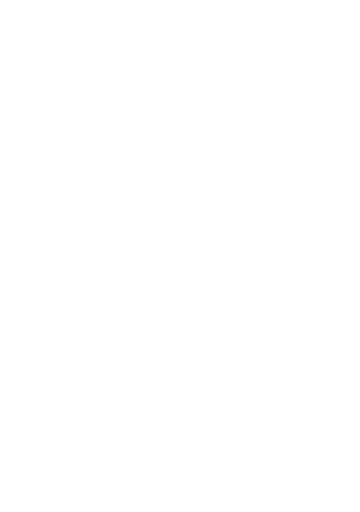
t = 0.00 s
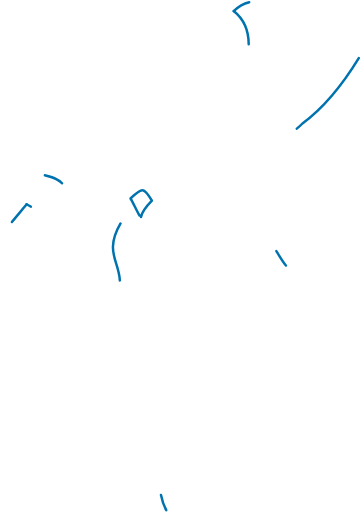
t = 2.50 s
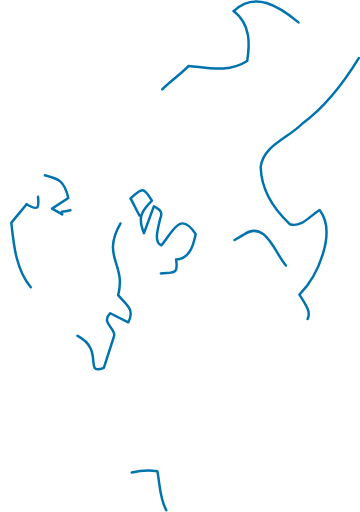
t = 5.00 s
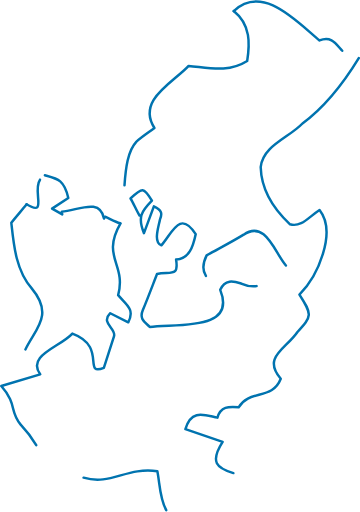
t = 7.50 s

The animated SVG that drew these frames (rendered in a browser with its animation timeline set to each time). Animation: 12 CSS @keyframes rules; frames cover the first 7.50 s, repeats indefinitely.

<svg id="Capa_1" data-name="Capa 1" xmlns="http://www.w3.org/2000/svg" viewBox="0 0 290.6 412.98" style=""><defs><style>.cls-1{fill:none;stroke:#0073af;stroke-linecap:round;stroke-linejoin:round;stroke-width:2px;}</style></defs><path class="cls-1 QtndZiwB_0" d="M417.81,243.86c-12.26,20.1-26.37,38.67-45.45,52.79-10.85,11.44-31.91,17.83-33.72,35.15.52,19,10.24,33.76,23.68,46.2,9.07,2.62,15.07-5.87,23.84-11.55,14.08,17.95-1.32,53.48-16.25,68.29,10.47,16.19,10.21,17.33-1.57,30.19-9.59,14.06-28.52,20.13-13.5,37.77-6.83,17.56-25.42,8.35-34,23.05-8.21-.63-14.49-.81-17.11,8.34-10.24-2-21.14-7.2-25.85,9.3l30.05,10.24c-11.2,17.47-3.95,21.71,11.47,26-6.25,19.81-15.5,9.44-27.38,19.4-11.07,10-12.22,14.16-26.65,4.68l-3,5" transform="translate(-128.21 -197.11)"></path><path class="cls-1 QtndZiwB_1" d="M316.87,205.88c23.27-21.95,50.33,8,69.29,23.75,15.57-6.61,15.87,16.14,31.65,14.23" transform="translate(-128.21 -197.11)"></path><path class="cls-1 QtndZiwB_2" d="M316.87,205.88c13.94,11.11,13,26.77,10.87,40.3-15.32,9.65-30.81,5.48-47.25,4-12.35,13.41-42.12,27.58-27.61,50.1-4.76,3.55-9.95,6.89-14.51,10.94-12.66,13.53-8,47.25-12.87,66.12" transform="translate(-128.21 -197.11)"></path><path class="cls-1 QtndZiwB_3" d="M149.65,361.87c-3,3.88-9.07,10.7-12.29,14.92,1.9,17.75,3.7,38.44,16.45,52.93,20.89,24.92-2.45,35.58-8,57.24l9.94,1.65" transform="translate(-128.21 -197.11)"></path><path class="cls-1 QtndZiwB_4" d="M225.5,377.36c-15.86,27.46,4.86,32.44-1.91,57.84,6,7.32,13.88,11.12,8.15,21.93L217.2,449.8c-8.18,8.26,5.28,12.25,3,18.68-2.52,7.87-5,15.74-8.16,25.41-17.53,6.91,2.91-17.24-25.4-27.64-10.09,10.95-37.09,17.54-26,32.87l-31.39,9.46c13.31,15.28,6.1,19.35,15.65,31.15,10,10.58,18.21,23.54,21.52,40.06,6.62,3.28,13.45,6.56,20.35,9.93" transform="translate(-128.21 -197.11)"></path><path class="cls-1 QtndZiwB_5" d="M164.44,338.46c10,2.68,15.55,3.46,18.91,18.32l-13.12,8.59,8.21,4.66-.34-2.25c12.79-.76,30.78-11.53,34.05,5.58l.9-1.47c8.66,3.76,16.63,10.12,27.32,2.21" transform="translate(-128.21 -197.11)"></path><path class="cls-1 QtndZiwB_6" d="M262.4,608.72c-5.35-9.46-5.12-21.22-7.17-31.39-26.43-3.78-38.86,13.54-63.35,3.87-1.52,1.9-3.34,6.25-5.15,8.52" transform="translate(-128.21 -197.11)"></path><path class="cls-1 QtndZiwB_7" d="M240.84,370.91c-2.3-3.63-5.06-10.27-7.26-13.75,9.5-9.3,10.77-9.14,17.26,1.72-8.45,8.58-11.73,13.25-6.42,26.3l8-21.62c6.11,3.13,7.16,5.18,4.89,10.7-1,5.48-5.6,18.46,1.15,20.73,9.11-10.52,15.1-28.65,27.72-9-2.08,9.8-5.11,19.83-15.84,20.48,2.34,14.28-4.34,9.55-15.38,11.64-3.26,8.33-7.15,18.89-11.51,29.24-3.37,8,3.15,10.53,5.69,13.63,20.72-3,70.48,3.7,56.84-30.05,3.77-8.83,10.73-7.1,16.93-5.09,30,13.21,35.41-37.57,56.78-6.32" transform="translate(-128.21 -197.11)"></path><path class="cls-1 QtndZiwB_8" d="M359,411.24c-9.08-10.39-16.57-37-34.11-24.86C315.77,392,306.18,396.9,295,403.1c-5.61,11.34-2.4,19.68,11.4,24.65" transform="translate(-128.21 -197.11)"></path><path class="cls-1 QtndZiwB_9" d="M149.65,361.87c19.49,11.73,1-15.88,13.88-22.45" transform="translate(-128.21 -197.11)"></path><style data-made-with="vivus-instant">.QtndZiwB_0{stroke-dasharray:597 599;stroke-dashoffset:598;animation:QtndZiwB_draw_0 10400ms ease-in-out 0ms infinite,QtndZiwB_fade 10400ms linear 0ms infinite;}.QtndZiwB_1{stroke-dasharray:119 121;stroke-dashoffset:120;animation:QtndZiwB_draw_1 10400ms ease-in-out 0ms infinite,QtndZiwB_fade 10400ms linear 0ms infinite;}.QtndZiwB_2{stroke-dasharray:243 245;stroke-dashoffset:244;animation:QtndZiwB_draw_2 10400ms ease-in-out 0ms infinite,QtndZiwB_fade 10400ms linear 0ms infinite;}.QtndZiwB_3{stroke-dasharray:150 152;stroke-dashoffset:151;animation:QtndZiwB_draw_3 10400ms ease-in-out 0ms infinite,QtndZiwB_fade 10400ms linear 0ms infinite;}.QtndZiwB_4{stroke-dasharray:378 380;stroke-dashoffset:379;animation:QtndZiwB_draw_4 10400ms ease-in-out 0ms infinite,QtndZiwB_fade 10400ms linear 0ms infinite;}.QtndZiwB_5{stroke-dasharray:127 129;stroke-dashoffset:128;animation:QtndZiwB_draw_5 10400ms ease-in-out 0ms infinite,QtndZiwB_fade 10400ms linear 0ms infinite;}.QtndZiwB_6{stroke-dasharray:107 109;stroke-dashoffset:108;animation:QtndZiwB_draw_6 10400ms ease-in-out 0ms infinite,QtndZiwB_fade 10400ms linear 0ms infinite;}.QtndZiwB_7{stroke-dasharray:435 437;stroke-dashoffset:436;animation:QtndZiwB_draw_7 10400ms ease-in-out 0ms infinite,QtndZiwB_fade 10400ms linear 0ms infinite;}.QtndZiwB_8{stroke-dasharray:115 117;stroke-dashoffset:116;animation:QtndZiwB_draw_8 10400ms ease-in-out 0ms infinite,QtndZiwB_fade 10400ms linear 0ms infinite;}.QtndZiwB_9{stroke-dasharray:37 39;stroke-dashoffset:38;animation:QtndZiwB_draw_9 10400ms ease-in-out 0ms infinite,QtndZiwB_fade 10400ms linear 0ms infinite;}@keyframes QtndZiwB_draw{100%{stroke-dashoffset:0;}}@keyframes QtndZiwB_fade{0%{stroke-opacity:1;}96.15384615384616%{stroke-opacity:1;}100%{stroke-opacity:0;}}@keyframes QtndZiwB_draw_0{0%{stroke-dashoffset: 598}96.15384615384616%{ stroke-dashoffset: 0;}100%{ stroke-dashoffset: 0;}}@keyframes QtndZiwB_draw_1{0%{stroke-dashoffset: 120}96.15384615384616%{ stroke-dashoffset: 0;}100%{ stroke-dashoffset: 0;}}@keyframes QtndZiwB_draw_2{0%{stroke-dashoffset: 244}96.15384615384616%{ stroke-dashoffset: 0;}100%{ stroke-dashoffset: 0;}}@keyframes QtndZiwB_draw_3{0%{stroke-dashoffset: 151}96.15384615384616%{ stroke-dashoffset: 0;}100%{ stroke-dashoffset: 0;}}@keyframes QtndZiwB_draw_4{0%{stroke-dashoffset: 379}96.15384615384616%{ stroke-dashoffset: 0;}100%{ stroke-dashoffset: 0;}}@keyframes QtndZiwB_draw_5{0%{stroke-dashoffset: 128}96.15384615384616%{ stroke-dashoffset: 0;}100%{ stroke-dashoffset: 0;}}@keyframes QtndZiwB_draw_6{0%{stroke-dashoffset: 108}96.15384615384616%{ stroke-dashoffset: 0;}100%{ stroke-dashoffset: 0;}}@keyframes QtndZiwB_draw_7{0%{stroke-dashoffset: 436}96.15384615384616%{ stroke-dashoffset: 0;}100%{ stroke-dashoffset: 0;}}@keyframes QtndZiwB_draw_8{0%{stroke-dashoffset: 116}96.15384615384616%{ stroke-dashoffset: 0;}100%{ stroke-dashoffset: 0;}}@keyframes QtndZiwB_draw_9{0%{stroke-dashoffset: 38}96.15384615384616%{ stroke-dashoffset: 0;}100%{ stroke-dashoffset: 0;}}</style></svg>